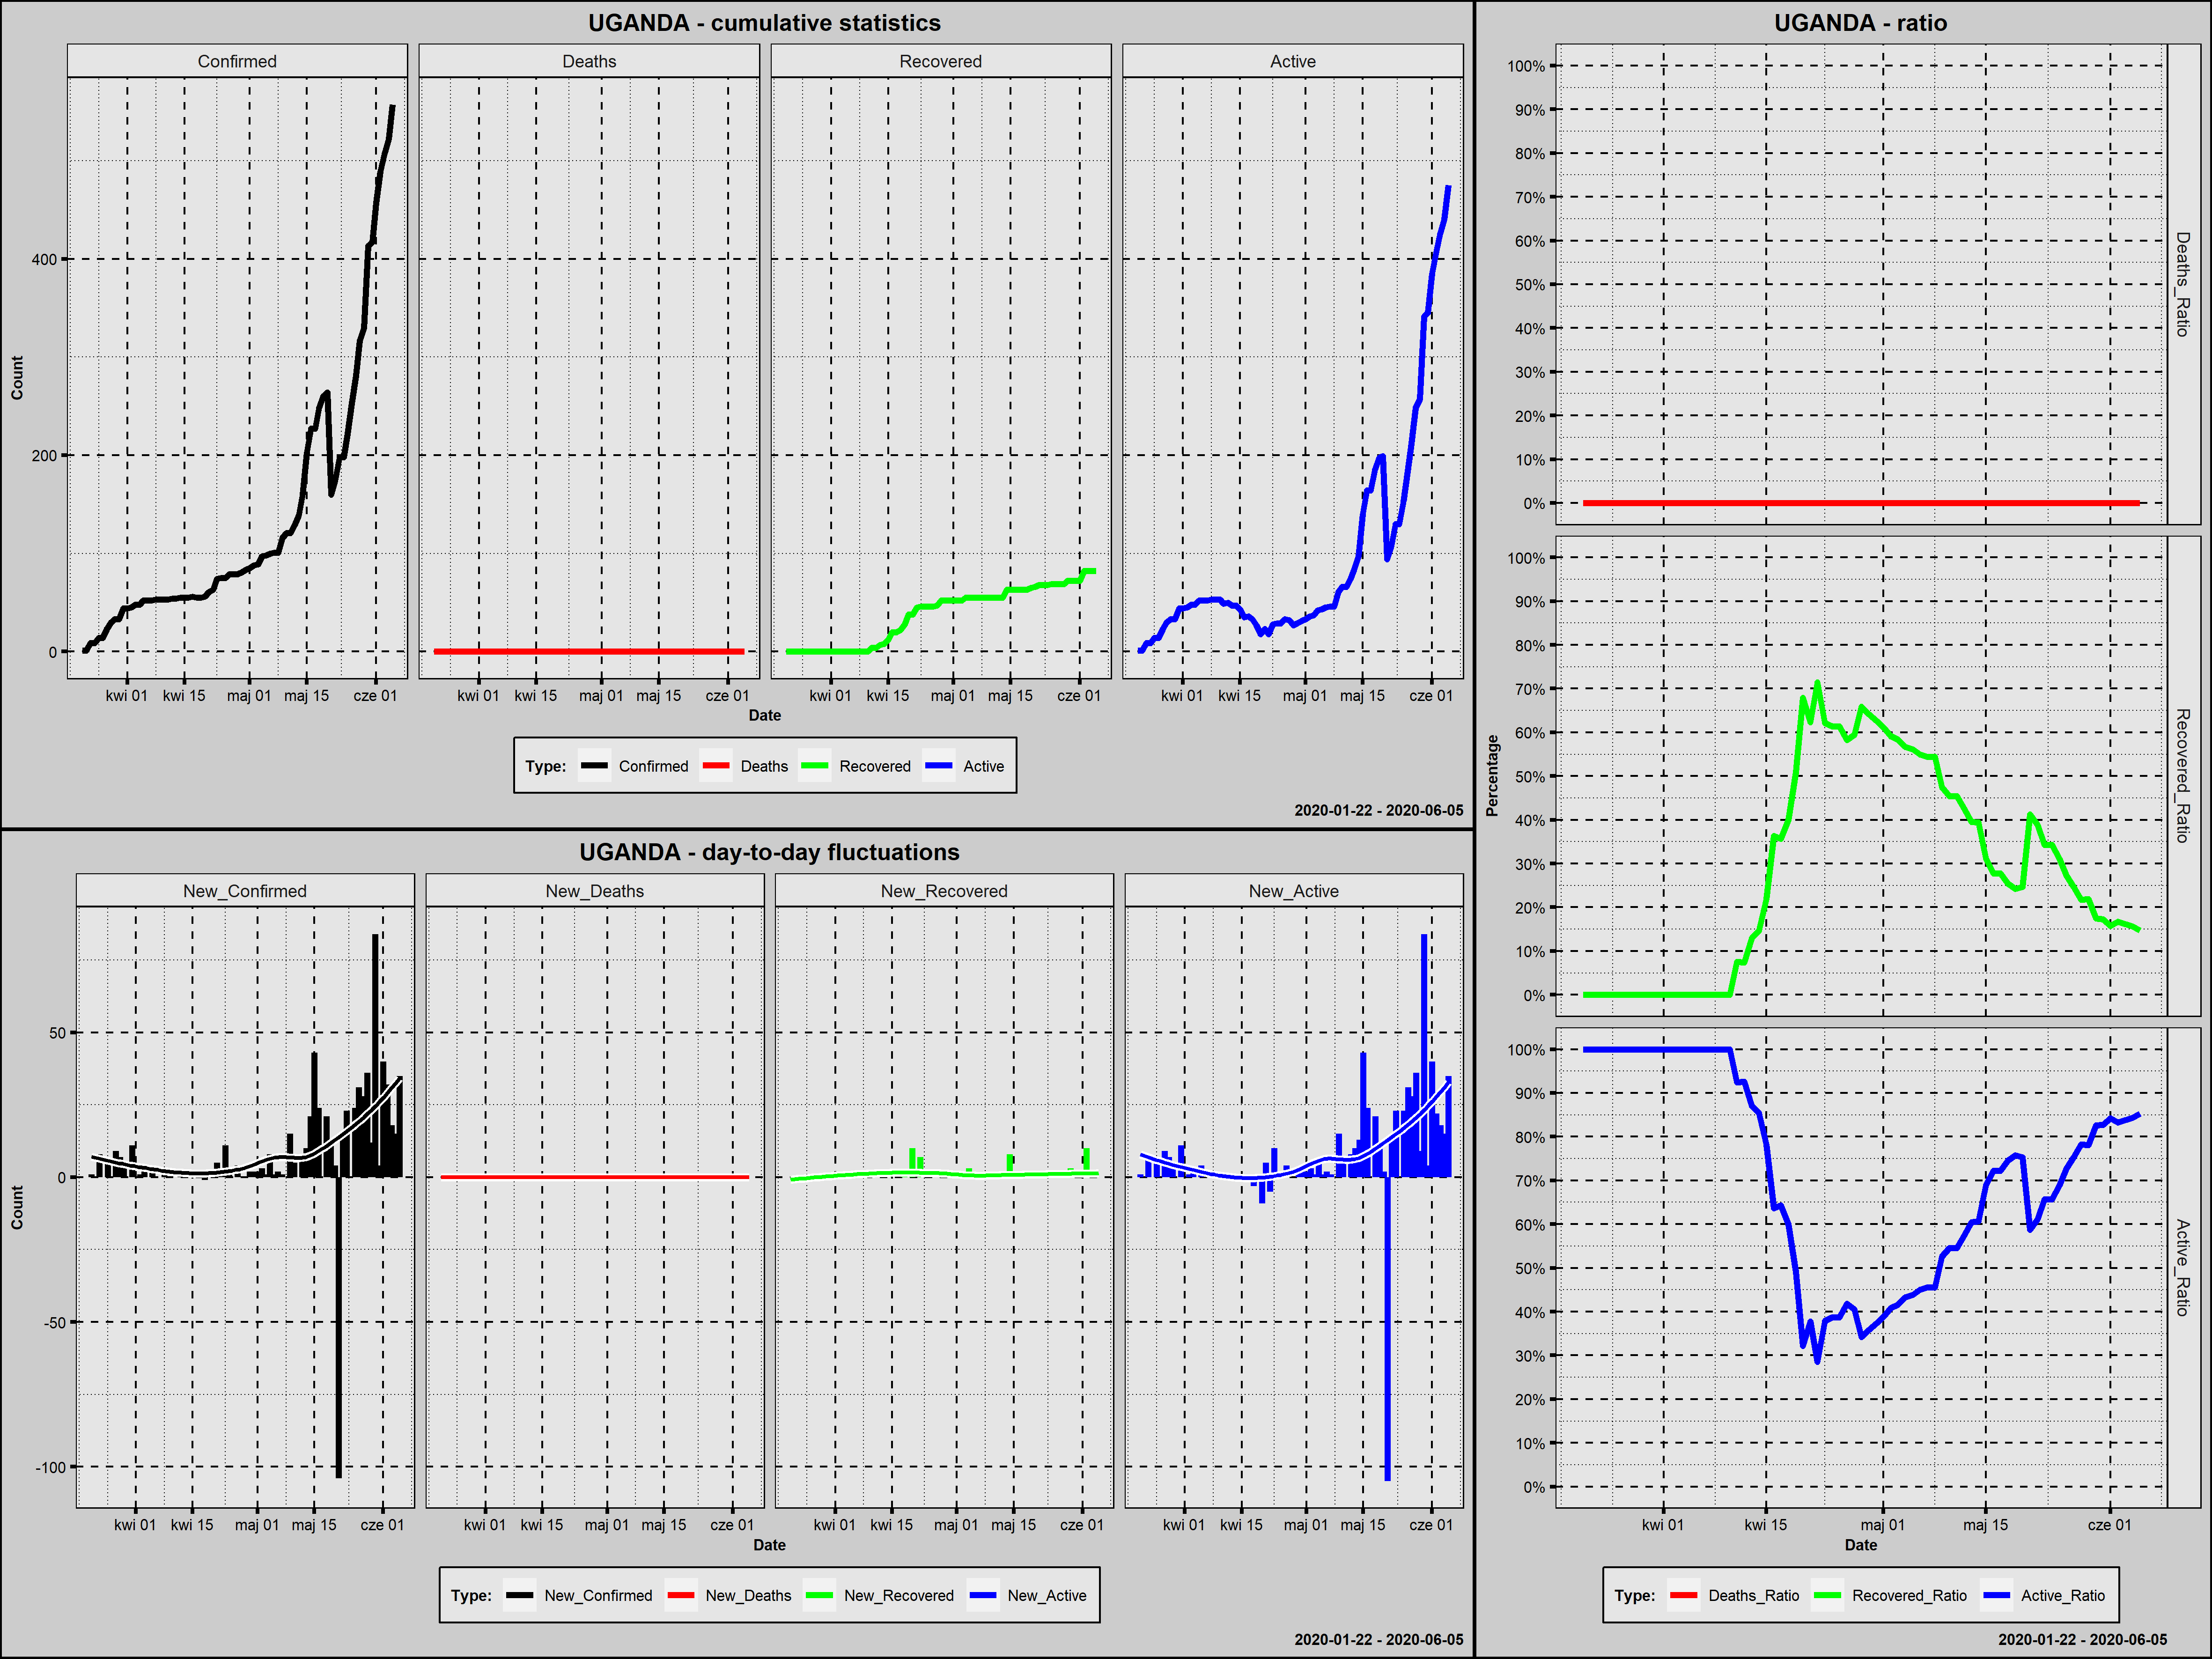

Source data for this figure (header and first rows):
Country; Date; Confirmed; New_Confirmed; Deaths; New_Deaths; Recovered; New_Recovered; Active; New_Active; Year; Month; Day; Week_Day; Deaths_Ratio; Recovered_Ratio; Active_Ratio; Day_Since_1st_Confirmed; Day_Since_100st_Confirmed
Uganda; 2020-03-21; 1; 1; 0; 0; 0; 0; 1; 1; 2020; marzec; 21; sobota; 0; 0,0000; 1,0000; 1; 0
Uganda; 2020-03-22; 1; 0; 0; 0; 0; 0; 1; 0; 2020; marzec; 22; niedziela; 0; 0,0000; 1,0000; 2; 0
Uganda; 2020-03-23; 9; 8; 0; 0; 0; 0; 9; 8; 2020; marzec; 23; poniedziałek; 0; 0,0000; 1,0000; 3; 0
Uganda; 2020-03-24; 9; 0; 0; 0; 0; 0; 9; 0; 2020; marzec; 24; wtorek; 0; 0,0000; 1,0000; 4; 0
Uganda; 2020-03-25; 14; 5; 0; 0; 0; 0; 14; 5; 2020; marzec; 25; środa; 0; 0,0000; 1,0000; 5; 0
Uganda; 2020-03-26; 14; 0; 0; 0; 0; 0; 14; 0; 2020; marzec; 26; czwartek; 0; 0,0000; 1,0000; 6; 0
Uganda; 2020-03-27; 23; 9; 0; 0; 0; 0; 23; 9; 2020; marzec; 27; piątek; 0; 0,0000; 1,0000; 7; 0
Uganda; 2020-03-28; 30; 7; 0; 0; 0; 0; 30; 7; 2020; marzec; 28; sobota; 0; 0,0000; 1,0000; 8; 0
Uganda; 2020-03-29; 33; 3; 0; 0; 0; 0; 33; 3; 2020; marzec; 29; niedziela; 0; 0,0000; 1,0000; 9; 0
Uganda; 2020-03-30; 33; 0; 0; 0; 0; 0; 33; 0; 2020; marzec; 30; poniedziałek; 0; 0,0000; 1,0000; 10; 0
Uganda; 2020-03-31; 44; 11; 0; 0; 0; 0; 44; 11; 2020; marzec; 31; wtorek; 0; 0,0000; 1,0000; 11; 0
Uganda; 2020-04-01; 44; 0; 0; 0; 0; 0; 44; 0; 2020; kwiecień; 1; środa; 0; 0,0000; 1,0000; 12; 0
Uganda; 2020-04-02; 45; 1; 0; 0; 0; 0; 45; 1; 2020; kwiecień; 2; czwartek; 0; 0,0000; 1,0000; 13; 0
Uganda; 2020-04-03; 48; 3; 0; 0; 0; 0; 48; 3; 2020; kwiecień; 3; piątek; 0; 0,0000; 1,0000; 14; 0
Uganda; 2020-04-04; 48; 0; 0; 0; 0; 0; 48; 0; 2020; kwiecień; 4; sobota; 0; 0,0000; 1,0000; 15; 0
Uganda; 2020-04-05; 52; 4; 0; 0; 0; 0; 52; 4; 2020; kwiecień; 5; niedziela; 0; 0,0000; 1,0000; 16; 0
Uganda; 2020-04-06; 52; 0; 0; 0; 0; 0; 52; 0; 2020; kwiecień; 6; poniedziałek; 0; 0,0000; 1,0000; 17; 0
Uganda; 2020-04-07; 52; 0; 0; 0; 0; 0; 52; 0; 2020; kwiecień; 7; wtorek; 0; 0,0000; 1,0000; 18; 0
Uganda; 2020-04-08; 53; 1; 0; 0; 0; 0; 53; 1; 2020; kwiecień; 8; środa; 0; 0,0000; 1,0000; 19; 0
Uganda; 2020-04-09; 53; 0; 0; 0; 0; 0; 53; 0; 2020; kwiecień; 9; czwartek; 0; 0,0000; 1,0000; 20; 0
Uganda; 2020-04-10; 53; 0; 0; 0; 0; 0; 53; 0; 2020; kwiecień; 10; piątek; 0; 0,0000; 1,0000; 21; 0
Uganda; 2020-04-11; 53; 0; 0; 0; 4; 4; 49; -4; 2020; kwiecień; 11; sobota; 0; 0,0755; 0,9245; 22; 0
Uganda; 2020-04-12; 54; 1; 0; 0; 4; 0; 50; 1; 2020; kwiecień; 12; niedziela; 0; 0,0741; 0,9259; 23; 0
Uganda; 2020-04-13; 54; 0; 0; 0; 7; 3; 47; -3; 2020; kwiecień; 13; poniedziałek; 0; 0,1296; 0,8704; 24; 0
Uganda; 2020-04-14; 55; 1; 0; 0; 8; 1; 47; 0; 2020; kwiecień; 14; wtorek; 0; 0,1455; 0,8545; 25; 0
Uganda; 2020-04-15; 55; 0; 0; 0; 12; 4; 43; -4; 2020; kwiecień; 15; środa; 0; 0,2182; 0,7818; 26; 0
Uganda; 2020-04-16; 55; 0; 0; 0; 20; 8; 35; -8; 2020; kwiecień; 16; czwartek; 0; 0,3636; 0,6364; 27; 0
Uganda; 2020-04-17; 56; 1; 0; 0; 20; 0; 36; 1; 2020; kwiecień; 17; piątek; 0; 0,3571; 0,6429; 28; 0
Uganda; 2020-04-18; 55; -1; 0; 0; 22; 2; 33; -3; 2020; kwiecień; 18; sobota; 0; 0,4000; 0,6000; 29; 0
Uganda; 2020-04-19; 55; 0; 0; 0; 28; 6; 27; -6; 2020; kwiecień; 19; niedziela; 0; 0,5091; 0,4909; 30; 0
Uganda; 2020-04-20; 56; 1; 0; 0; 38; 10; 18; -9; 2020; kwiecień; 20; poniedziałek; 0; 0,6786; 0,3214; 31; 0
Uganda; 2020-04-21; 61; 5; 0; 0; 38; 0; 23; 5; 2020; kwiecień; 21; wtorek; 0; 0,6230; 0,3770; 32; 0
Uganda; 2020-04-22; 63; 2; 0; 0; 45; 7; 18; -5; 2020; kwiecień; 22; środa; 0; 0,7143; 0,2857; 33; 0
Uganda; 2020-04-23; 74; 11; 0; 0; 46; 1; 28; 10; 2020; kwiecień; 23; czwartek; 0; 0,6216; 0,3784; 34; 0
Uganda; 2020-04-24; 75; 1; 0; 0; 46; 0; 29; 1; 2020; kwiecień; 24; piątek; 0; 0,6133; 0,3867; 35; 0
Uganda; 2020-04-25; 75; 0; 0; 0; 46; 0; 29; 0; 2020; kwiecień; 25; sobota; 0; 0,6133; 0,3867; 36; 0
Uganda; 2020-04-26; 79; 4; 0; 0; 46; 0; 33; 4; 2020; kwiecień; 26; niedziela; 0; 0,5823; 0,4177; 37; 0
Uganda; 2020-04-27; 79; 0; 0; 0; 47; 1; 32; -1; 2020; kwiecień; 27; poniedziałek; 0; 0,5949; 0,4051; 38; 0
Uganda; 2020-04-28; 79; 0; 0; 0; 52; 5; 27; -5; 2020; kwiecień; 28; wtorek; 0; 0,6582; 0,3418; 39; 0
Uganda; 2020-04-29; 81; 2; 0; 0; 52; 0; 29; 2; 2020; kwiecień; 29; środa; 0; 0,6420; 0,3580; 40; 0
Uganda; 2020-04-30; 83; 2; 0; 0; 52; 0; 31; 2; 2020; kwiecień; 30; czwartek; 0; 0,6265; 0,3735; 41; 0
Uganda; 2020-05-01; 85; 2; 0; 0; 52; 0; 33; 2; 2020; maj; 1; piątek; 0; 0,6118; 0,3882; 42; 0
Uganda; 2020-05-02; 88; 3; 0; 0; 52; 0; 36; 3; 2020; maj; 2; sobota; 0; 0,5909; 0,4091; 43; 0
Uganda; 2020-05-03; 89; 1; 0; 0; 52; 0; 37; 1; 2020; maj; 3; niedziela; 0; 0,5843; 0,4157; 44; 0
Uganda; 2020-05-04; 97; 8; 0; 0; 55; 3; 42; 5; 2020; maj; 4; poniedziałek; 0; 0,5670; 0,4330; 45; 0
Uganda; 2020-05-05; 98; 1; 0; 0; 55; 0; 43; 1; 2020; maj; 5; wtorek; 0; 0,5612; 0,4388; 46; 0
Uganda; 2020-05-06; 100; 2; 0; 0; 55; 0; 45; 2; 2020; maj; 6; środa; 0; 0,5500; 0,4500; 47; 0
Uganda; 2020-05-07; 101; 1; 0; 0; 55; 0; 46; 1; 2020; maj; 7; czwartek; 0; 0,5446; 0,4554; 48; 1
Uganda; 2020-05-08; 101; 0; 0; 0; 55; 0; 46; 0; 2020; maj; 8; piątek; 0; 0,5446; 0,4554; 49; 2
Uganda; 2020-05-09; 116; 15; 0; 0; 55; 0; 61; 15; 2020; maj; 9; sobota; 0; 0,4741; 0,5259; 50; 3
Uganda; 2020-05-10; 121; 5; 0; 0; 55; 0; 66; 5; 2020; maj; 10; niedziela; 0; 0,4545; 0,5455; 51; 4
Uganda; 2020-05-11; 121; 0; 0; 0; 55; 0; 66; 0; 2020; maj; 11; poniedziałek; 0; 0,4545; 0,5455; 52; 5
Uganda; 2020-05-12; 129; 8; 0; 0; 55; 0; 74; 8; 2020; maj; 12; wtorek; 0; 0,4264; 0,5736; 53; 6
Uganda; 2020-05-13; 139; 10; 0; 0; 55; 0; 84; 10; 2020; maj; 13; środa; 0; 0,3957; 0,6043; 54; 7
Uganda; 2020-05-14; 160; 21; 0; 0; 63; 8; 97; 13; 2020; maj; 14; czwartek; 0; 0,3938; 0,6062; 55; 8
Uganda; 2020-05-15; 203; 43; 0; 0; 63; 0; 140; 43; 2020; maj; 15; piątek; 0; 0,3103; 0,6897; 56; 9
Uganda; 2020-05-16; 227; 24; 0; 0; 63; 0; 164; 24; 2020; maj; 16; sobota; 0; 0,2775; 0,7225; 57; 10
Uganda; 2020-05-17; 227; 0; 0; 0; 63; 0; 164; 0; 2020; maj; 17; niedziela; 0; 0,2775; 0,7225; 58; 11
Uganda; 2020-05-18; 248; 21; 0; 0; 63; 0; 185; 21; 2020; maj; 18; poniedziałek; 0; 0,2540; 0,7460; 59; 12
Uganda; 2020-05-19; 260; 12; 0; 0; 63; 0; 197; 12; 2020; maj; 19; wtorek; 0; 0,2423; 0,7577; 60; 13
... 17 more rows
